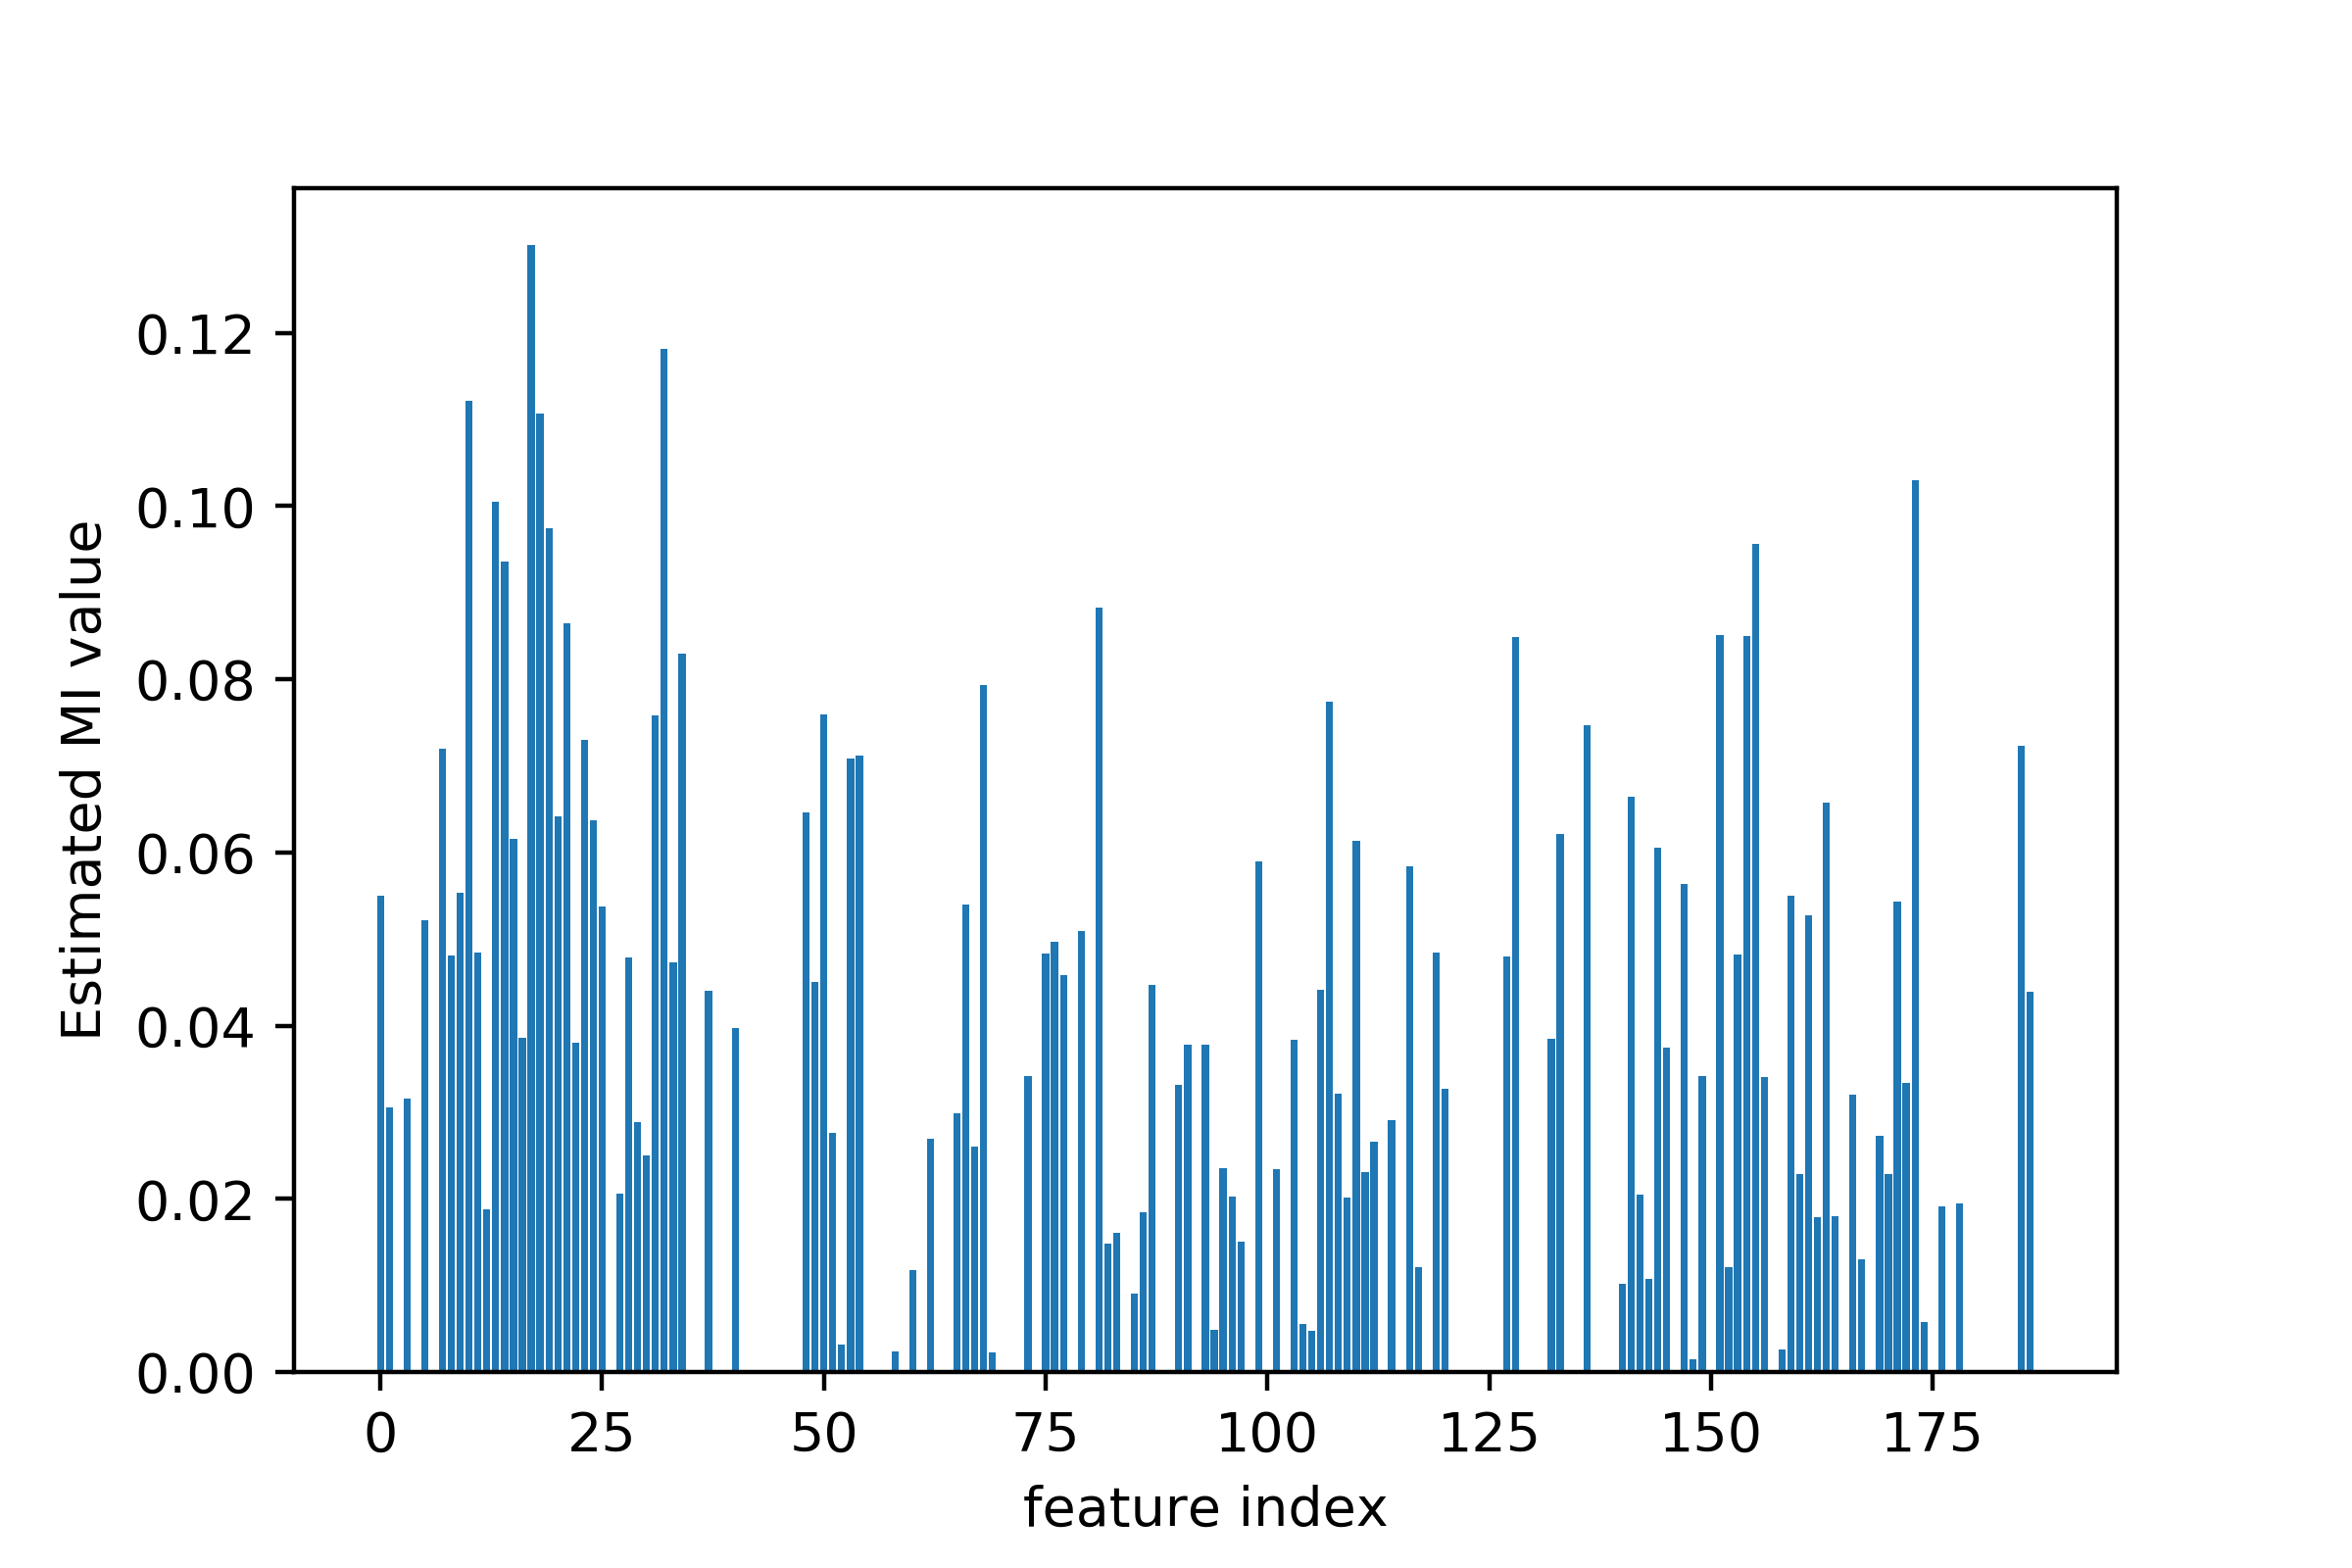

The table this chart was drawn from, first rows:
, Column, Score
0, motion_image_high, 0.055
1, motion_image_low, 0.03053
2, blink_rate, 0.0
3, lean_forward, 0.03161
4, lean_backward, 0.0
5, head_rotation, 0.05218
6, eye_rotation, 0.0
7, Happiness_Avg, 0.07194
8, Happiness_Std, 0.04814
9, Happiness_25P, 0.05538
10, Happiness_75P, 0.1121
11, Happiness_Peaks, 0.04841
12, Happiness_0, 0.01879
13, Happiness_10, 0.1004
14, Happiness_20, 0.09358
15, Happiness_30, 0.06151
16, Happiness_40, 0.03857
17, Happiness_50, 0.1302
18, Happiness_60, 0.1107
19, Happiness_70, 0.09742
20, Happiness_80, 0.06414
21, Happiness_90, 0.08648
22, Sadness_Avg, 0.03804
23, Sadness_Std, 0.07306
24, Sadness_25P, 0.0637
25, Sadness_75P, 0.05373
26, Sadness_Peaks, 0.0
27, Sadness_0, 0.02063
28, Sadness_10, 0.04787
29, Sadness_20, 0.02886
30, Sadness_30, 0.02503
31, Sadness_40, 0.07584
32, Sadness_50, 0.1182
33, Sadness_60, 0.04729
34, Sadness_70, 0.08292
35, Sadness_80, 0.0
36, Sadness_90, 0.0
37, Surprise_Avg, 0.04401
38, Surprise_Std, 0.0
39, Surprise_25P, 0.0
40, Surprise_75P, 0.03975
41, Surprise_Peaks, 0.0
42, Surprise_0, 0.0
43, Surprise_10, 0.0
44, Surprise_20, 0.0
45, Surprise_30, 0.0
46, Surprise_40, 0.0
47, Surprise_50, 0.0
48, Surprise_60, 0.06463
49, Surprise_70, 0.04502
50, Surprise_80, 0.07591
51, Surprise_90, 0.02767
52, Fear_Avg, 0.00313
53, Fear_Std, 0.07084
54, Fear_25P, 0.07117
55, Fear_75P, 0.0
56, Fear_Peaks, 0.0
57, Fear_0, 0.0
58, Fear_10, 0.002321
59, Fear_20, 0.0
... 127 more rows
